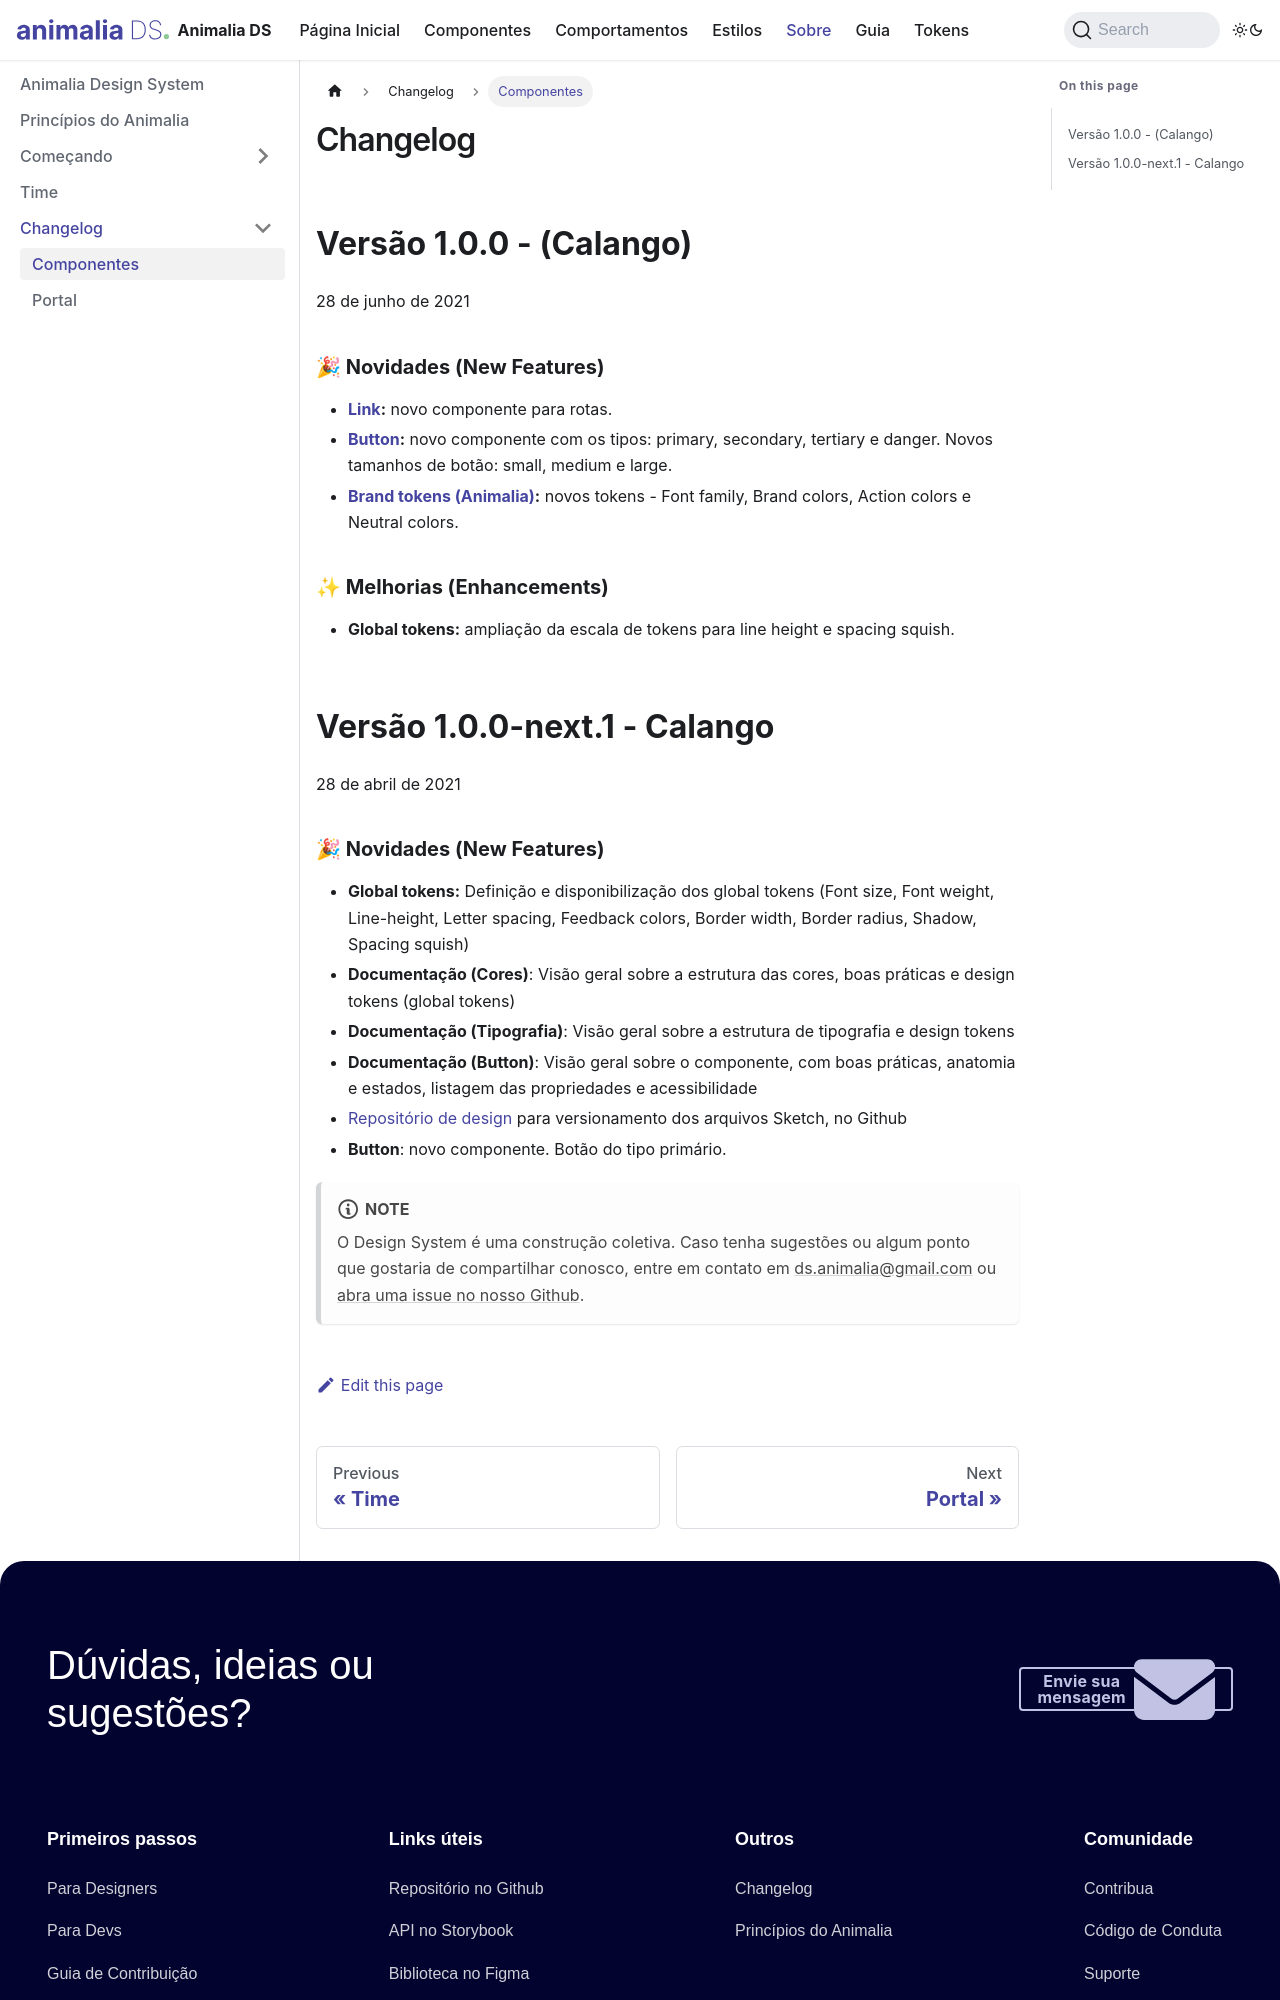

repository: animaliads/animalia-doc · page: en/docs/about/changelog/index.html · generator: docusaurus

---
id: changelog
sidebar_label: Componentes
---

# Changelog

## Versão 1.0.0 - (Calango)

28 de junho de 2021

#### 🎉 Novidades (New Features)

- **[Link](https://animaliads.io/?path=/docs/componentes-link--visao-geral):** novo componente para rotas.
- **[Button](https://animaliads.io/?path=/docs/componentes-button--visao-geral):** novo componente com os tipos: primary, secondary, tertiary e danger. Novos tamanhos de botão: small, medium e large.
- **[Brand tokens (Animalia)](https://github.com/animaliads/animalia-brand):** novos tokens - Font family, Brand colors, Action colors e Neutral colors.

#### ✨ Melhorias (Enhancements)

- **Global tokens:** ampliação da escala de tokens para line height e spacing squish.

## Versão 1.0.0-next.1 - Calango

28 de abril de 2021
